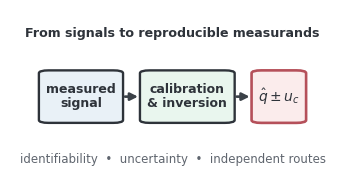

Write Python code to recreate this figure.
#!/usr/bin/env python3
"""
Graphical abstract (ACS table-of-contents graphic) for:
"From Signals to Measurands: A Measurement-Science Roadmap for
Reproducible Analytical Biochemistry"

Rendered at the ACS TOC size, 3.25 x 1.75 in, exact canvas. The title and
tagline font sizes are auto-fitted to the canvas width and each box is sized to
its text, so nothing is clipped at the edges (the prior version clipped the
title to "rom signals ...").

Outputs: toc-graphic.{eps,pdf,png}
"""
from __future__ import annotations
import matplotlib
matplotlib.use("Agg")
import matplotlib.pyplot as plt
from matplotlib.patches import FancyArrowPatch, FancyBboxPatch

plt.rcParams.update({
    "font.family": "DejaVu Sans",
    "mathtext.fontset": "dejavusans",
})
DPI = 600
DARK = "#2e333a"
MUTED = "#5f656e"
LINE = "#3b4148"
BOX_BLUE = "#e9f1f7"
BOX_GREEN = "#e9f6ee"
BOX_PINK = "#fbecec"
PINK_EDGE = "#b5505a"

FIG_W, FIG_H = 3.25, 1.75
FS_USED: list[float] = []


def make_toc():
    fig = plt.figure(figsize=(FIG_W, FIG_H), dpi=DPI)
    ax = fig.add_axes([0, 0, 1, 1])
    ax.set_xlim(0, 1); ax.set_ylim(0, 1); ax.set_axis_off()
    fig.canvas.draw()
    rend = fig.canvas.get_renderer()
    figpx = FIG_W * fig.dpi

    def wfrac(s, fs, weight="normal"):
        t = fig.text(0.5, 0.5, s, fontsize=fs, fontweight=weight)
        w = t.get_window_extent(renderer=rend).width / figpx
        t.remove()
        return w

    # The TOC graphic is drawn at its exact printed size (3.25 x 1.75 in), so
    # the source point size IS the printed point size.  The auto-fit floor is
    # therefore set at the journal's 8 pt minimum rather than 6 pt.
    def fit_fs(s, target, start, weight="normal", lo=8.0):
        fs = start
        while fs > lo and wfrac(s, fs, weight) > target:
            fs -= 0.2
        return fs

    def line_wfrac(label, fs, weight):
        return max(wfrac(ln, fs, weight) for ln in label.split("\n"))

    # ---- title (auto-fit so it never clips) ----
    title = "From signals to reproducible measurands"
    t_fs = fit_fs(title, 0.92, 10.5, "bold")
    ax.text(0.5, 0.865, title, ha="center", va="center", fontsize=t_fs,
            fontweight="bold", color=DARK)

    # ---- three-box chain, each box sized to its text, centered as a row ----
    boxes = [
        ("measured\nsignal", BOX_BLUE, DARK, 9.0, "bold"),
        ("calibration\n& inversion", BOX_GREEN, DARK, 9.0, "bold"),
        (r"$\hat q \pm u_c$", BOX_PINK, PINK_EDGE, 10.0, "bold"),
    ]
    hpad = 0.022
    widths = [line_wfrac(lbl, fs, wt) + 2 * hpad for lbl, _, _, fs, wt in boxes]
    gap = 0.052
    total = sum(widths) + gap * (len(boxes) - 1)
    x = (1.0 - total) / 2.0
    cy, h = 0.505, 0.30
    centers = []
    for (lbl, fc, ec, fs, wt), bw in zip(boxes, widths):
        ax.add_patch(FancyBboxPatch(
            (x, cy - h / 2), bw, h, boxstyle="round,pad=0,rounding_size=0.03",
            mutation_aspect=FIG_H / FIG_W, linewidth=1.9 if ec == PINK_EDGE else 1.7,
            edgecolor=ec, facecolor=fc, transform=ax.transAxes, clip_on=False, zorder=3))
        ax.text(x + bw / 2, cy, lbl, ha="center", va="center", fontsize=fs,
                fontweight=wt, color=DARK, linespacing=1.05, zorder=4)
        centers.append((x, x + bw))
        x += bw + gap

    for (l, r0), (l2, r1) in zip(centers[:-1], centers[1:]):
        ax.add_patch(FancyArrowPatch((r0 + 0.006, cy), (l2 - 0.006, cy),
                                     arrowstyle="-|>", mutation_scale=11,
                                     linewidth=1.9, color=LINE, transform=ax.transAxes,
                                     clip_on=False, zorder=5, shrinkA=0, shrinkB=0))

    # ---- tagline (auto-fit) ----
    tag = "identifiability  \u2022  uncertainty  \u2022  independent routes"
    g_fs = fit_fs(tag, 0.94, 8.5)
    ax.text(0.5, 0.145, tag, ha="center", va="center", fontsize=g_fs, color=MUTED)

    FS_USED.extend([t_fs, g_fs] + [fs for _, _, _, fs, _ in boxes])
    return fig


fig = make_toc()
for ext in ("eps", "pdf", "png"):
    fig.savefig(f"toc-graphic.{ext}", dpi=DPI, facecolor="white")
plt.close(fig)
print(f"TOC graphic written (smallest label {min(FS_USED):.1f} pt at print size).")
